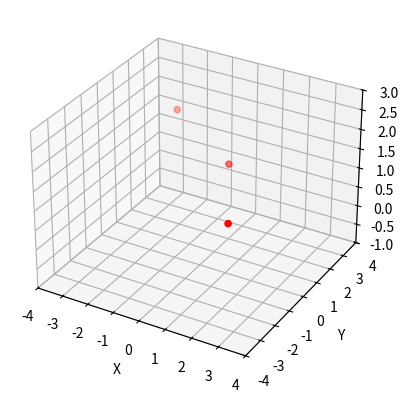

Python code for this plot:
import numpy as np
import matplotlib.pyplot as plt
from mpl_toolkits.mplot3d import Axes3D

# Definir os pontos no sistema de coordenadas cilíndricas
r = np.array([1, 2, 3])  # Raio
theta = np.array([np.pi/4, np.pi/2, 3*np.pi/4])  # Ângulo azimute
h = np.array([0, 1, 2])  # Altura

# Converter coordenadas cilíndricas para cartesianas
x = r * np.cos(theta)
y = r * np.sin(theta)
z = h

# Criar uma figura 3D
fig = plt.figure()
ax = fig.add_subplot(111, projection='3d')

# Plotar os pontos no gráfico
ax.scatter(x, y, z, c='r', marker='o')

# Configurar os rótulos dos eixos
ax.set_xlabel('X')
ax.set_ylabel('Y')
ax.set_zlabel('Z')

# Definir limites dos eixos
ax.set_xlim([-max(r)-1, max(r)+1])
ax.set_ylim([-max(r)-1, max(r)+1])
ax.set_zlim([min(h)-1, max(h)+1])

# Mostrar o gráfico
plt.show()
